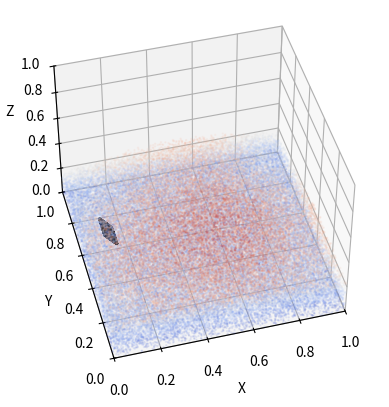

Write Python code to recreate this figure. (Note: this script raises an exception after producing the figure.)
import numpy as np
from matplotlib import pyplot as plt

# set random seed
np.random.seed(42)
# common info
res = 32
dx = 1 / res
# sand info
cube_size = [1.0, 0.4, 1.0] # x (right), y (up), z (into the screen)
lower_corner = [0.0, 0.0, 0.0]
density = 2 ** 3
# actuator info
plane_center = [0.1, 0.3, 0.5]
plane_size = [0.1, 0.1]
plane_angle = 30.0 # degrees


def cube(lower_corner, cube_size, density):
    cube_vol = cube_size[0] * cube_size[1] * cube_size[2]
    cell_per_cube = cube_vol / (dx ** 3) # number of cells in a cube
    num_particles = int(cell_per_cube * density + 1) # +1 to avoid empty particles
    cube_particles = np.random.rand(num_particles, 3) * cube_size + lower_corner    
    return cube_particles

def surface(x, y):
    return 0.1* (np.sin(1 * np.pi * x) + 0.5*np.sin(1.5 * np.pi * y) + 0.05*np.sin(4 * np.pi * x)) + 0.22

def actuator_plane(plane_center, plane_size, plane_angle):
    # Create a grid of points in the plane
    y = np.linspace(-plane_size[0] / 2, plane_size[0] / 2, 100)
    z = np.linspace(-plane_size[1] / 2, plane_size[1] / 2, 100)
    y, z = np.meshgrid(y, z)
    y = y.flatten()
    z = z.flatten()
    x = np.full_like(y, 0.0)
    
    # Rotate the points around the center
    angle_rad = np.deg2rad(plane_angle)
    # Rotate matrix
    rot = np.array([[np.cos(angle_rad), -np.sin(angle_rad)],
                    [np.sin(angle_rad), np.cos(angle_rad)]])
    # Rotate along z-axis
    x, y = rot @ np.array([x, y])
    # stack the points
    actuator_particles = np.vstack((x, y, z)).T + plane_center
    
    return actuator_particles

# Generate the cube particles
cube_particles = cube(lower_corner, cube_size, density)
above_surface = cube_particles[:, 1] > surface(cube_particles[:, 0], cube_particles[:, 2])
cube_particles = cube_particles[~above_surface]
print(cube_particles.shape)

# Generate the actuator particles
actuator_particles = actuator_plane(plane_center, plane_size, plane_angle)
print(actuator_particles.shape)

# Visualize the particles
fig = plt.figure()
ax = fig.add_subplot(111, projection='3d')
ax.scatter(cube_particles[:, 0], cube_particles[:, 2], cube_particles[:, 1], c=cube_particles[:, 1], cmap='coolwarm', s=0.5, alpha=0.1)
ax.scatter(actuator_particles[:, 0], actuator_particles[:, 2], actuator_particles[:, 1], c='k', s=1)
# set x, y, z limits to (0,1)
ax.set_xlim([0, 1])
ax.set_ylim([0, 1])
ax.set_zlim([0, 1])
ax.set_xlabel('X')
ax.set_ylabel('Y')
ax.set_zlabel('Z')
# perspective angle
ax.view_init(elev=45, azim=-105)
plt.show()

# Save the particles to a npz file
np.savez('data/sandbox_particles.npz', sand=cube_particles, actuator=actuator_particles)